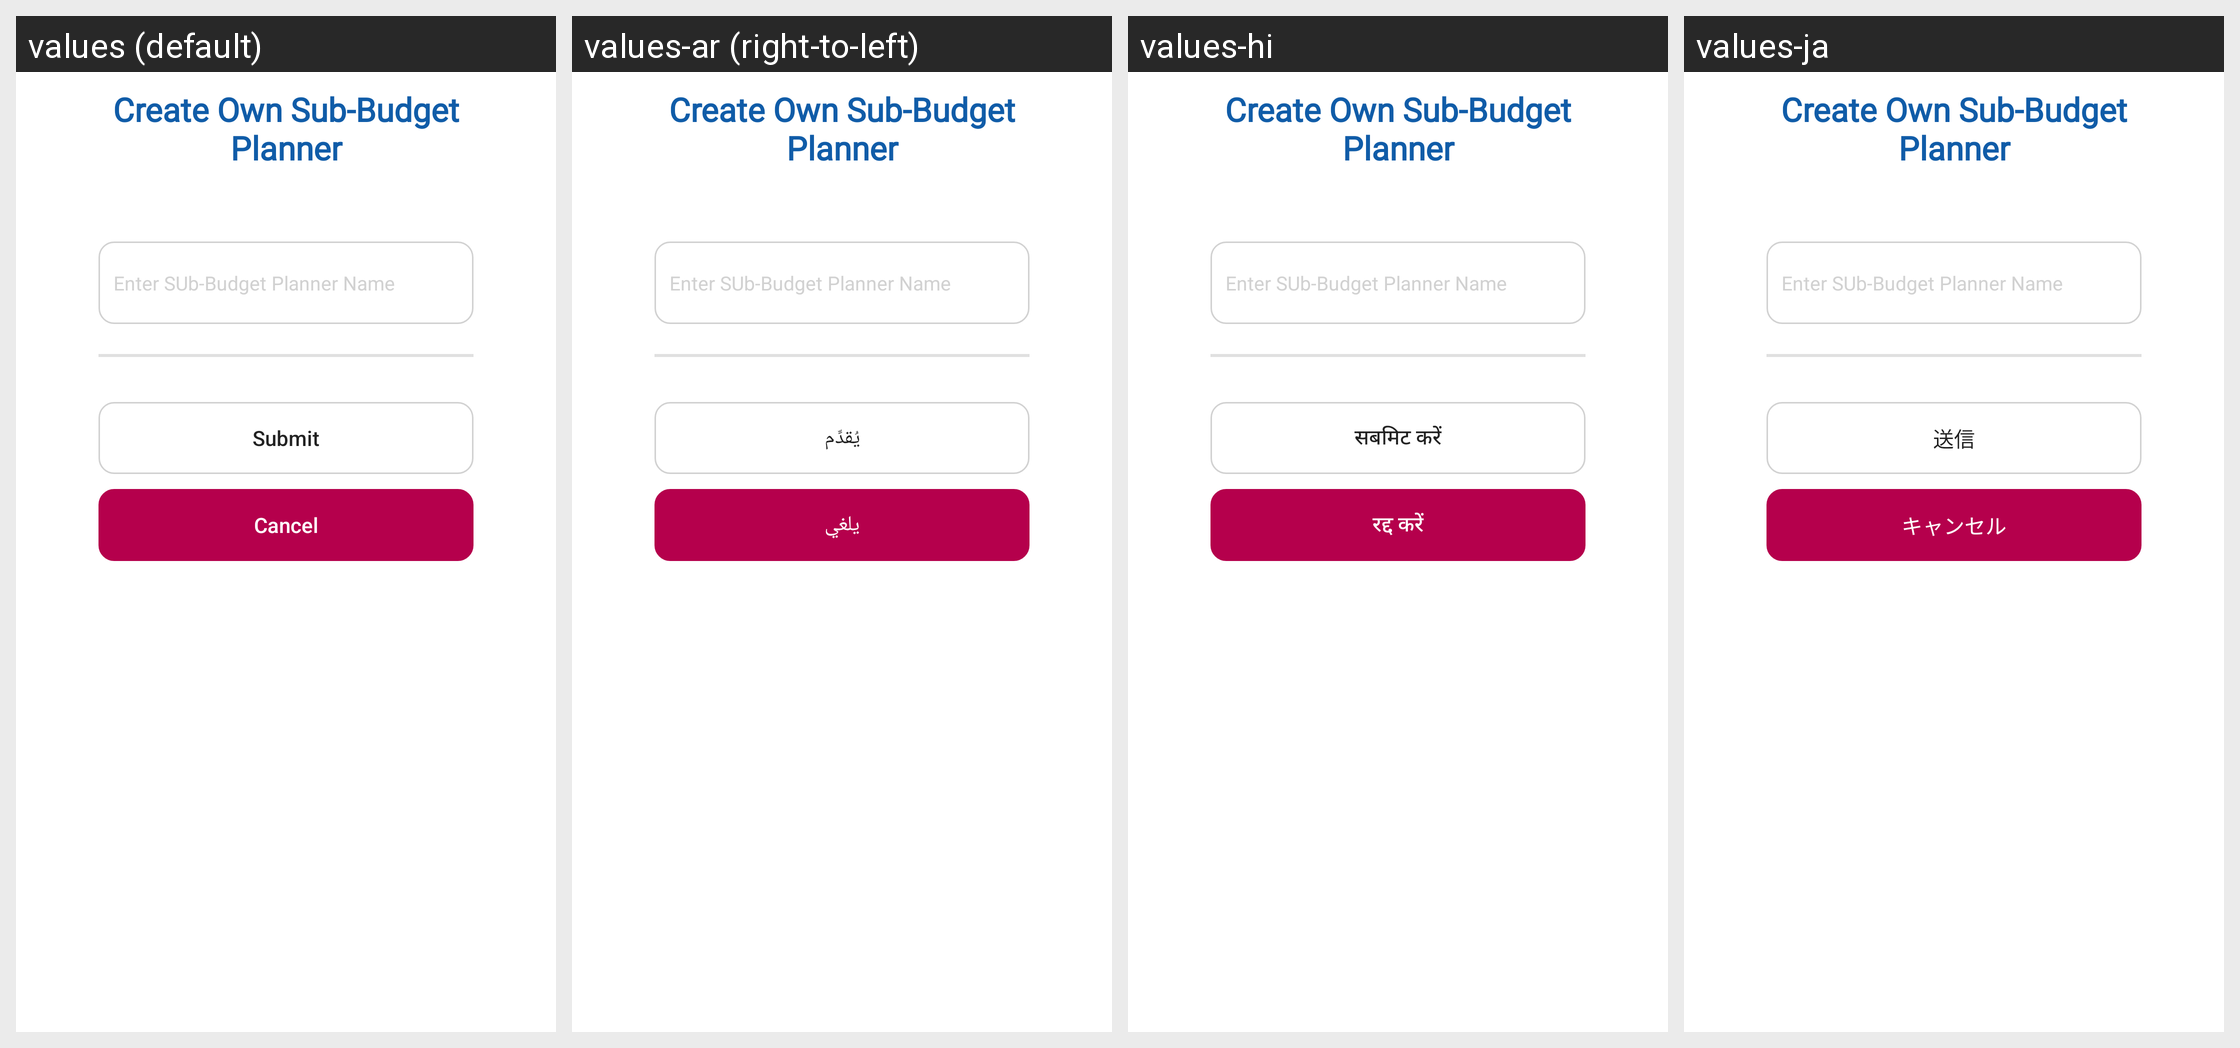

Strings drawn on this Android screen and how each of the app's shown locales translates them:
Android screen res/layout/sub_budget_bottomsheet.xml rendered under 4 locales, left to right: values (default), values-ar (right-to-left), values-hi, values-ja. Device: Nexus 5 (rendered at 1080×1920; each locale shown at half size, 540×960, under a caption strip naming it); theme Theme.BankingApp.
Other locales in the repository, not shown: values-de, values-es, values-fr, values-it, values-nl, values-pt, values-ru.
Strings drawn on this screen, with the default value and each locale's value (text and hints the layout hard-codes, and strings that could not be matched under every locale, appear in the picture but are not listed):

str_submit
  values: Submit
  values-ar: يُقدِّم
  values-hi: सबमिट करें
  values-ja: 送信

str_cancel
  values: Cancel
  values-ar: يلغي
  values-hi: रद्द करें
  values-ja: キャンセル
